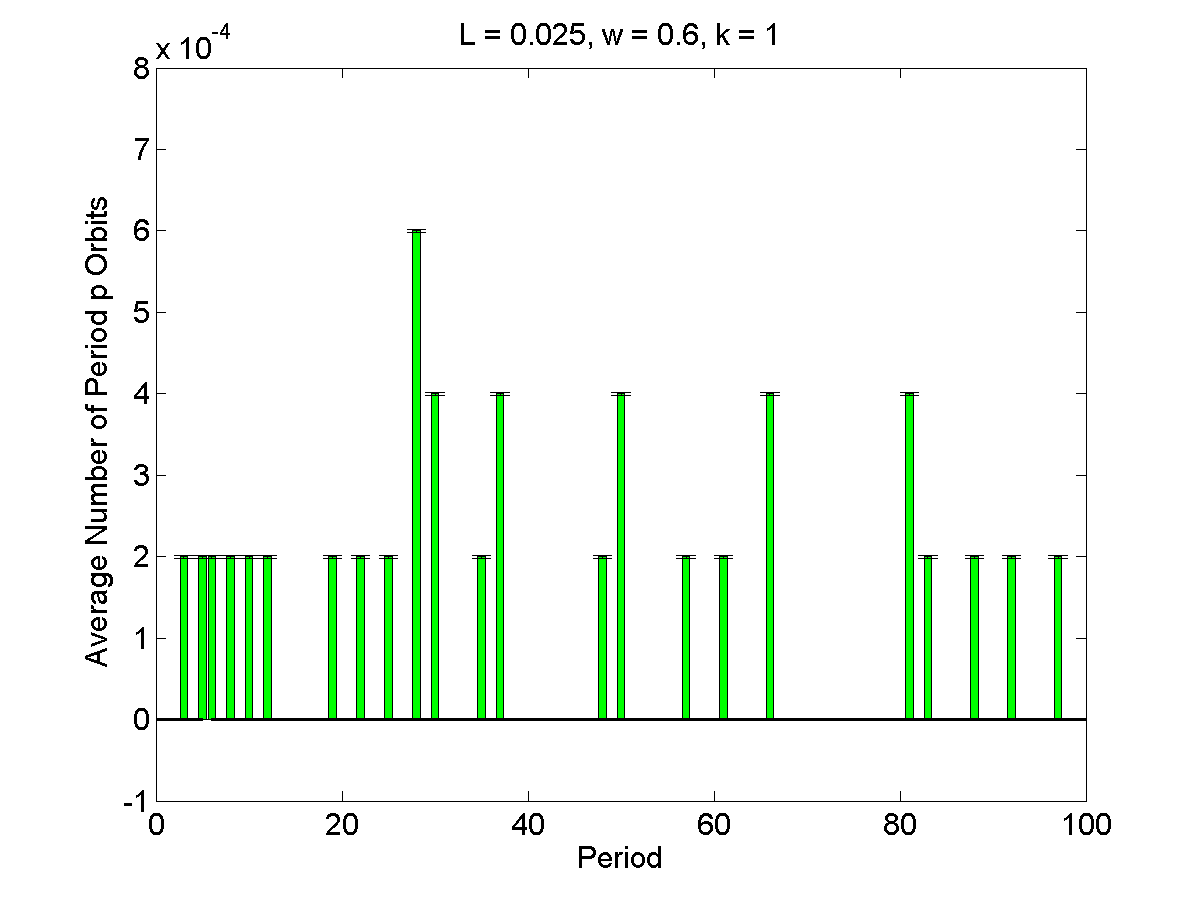

Data behind this chart, as committed beside it:
1, 0, 1.7293e-06
2, 0, 1.7293e-06
3, 0.0002, 1.7293e-06
4, 0, 1.7293e-06
5, 0.0002, 1.7293e-06
6, 0.0002, 1.7293e-06
7, 0, 1.7293e-06
8, 0.0002, 1.7293e-06
9, 0, 1.7293e-06
10, 0.0002, 1.7293e-06
11, 0, 1.7293e-06
12, 0.0002, 1.7293e-06
13, 0, 1.7293e-06
14, 0, 1.7293e-06
15, 0, 1.7293e-06
16, 0, 1.7293e-06
17, 0, 1.7293e-06
18, 0, 1.7293e-06
19, 0.0002, 1.7293e-06
20, 0, 1.7293e-06
21, 0, 1.7293e-06
22, 0.0002, 1.7293e-06
23, 0, 1.7293e-06
24, 0, 1.7293e-06
25, 0.0002, 1.7293e-06
26, 0, 1.7293e-06
27, 0, 1.7293e-06
28, 0.0006, 1.7293e-06
29, 0, 1.7293e-06
30, 0.0004, 1.7293e-06
31, 0, 1.7293e-06
32, 0, 1.7293e-06
33, 0, 1.7293e-06
34, 0, 1.7293e-06
35, 0.0002, 1.7293e-06
36, 0, 1.7293e-06
37, 0.0004, 1.7293e-06
38, 0, 1.7293e-06
39, 0, 1.7293e-06
40, 0, 1.7293e-06
41, 0, 1.7293e-06
42, 0, 1.7293e-06
43, 0, 1.7293e-06
44, 0, 1.7293e-06
45, 0, 1.7293e-06
46, 0, 1.7293e-06
47, 0, 1.7293e-06
48, 0.0002, 1.7293e-06
49, 0, 1.7293e-06
50, 0.0004, 1.7293e-06
51, 0, 1.7293e-06
52, 0, 1.7293e-06
53, 0, 1.7293e-06
54, 0, 1.7293e-06
55, 0, 1.7293e-06
56, 0, 1.7293e-06
57, 0.0002, 1.7293e-06
58, 0, 1.7293e-06
59, 0, 1.7293e-06
60, 0, 1.7293e-06
61, 0.0002, 1.7293e-06
... 39 more rows
